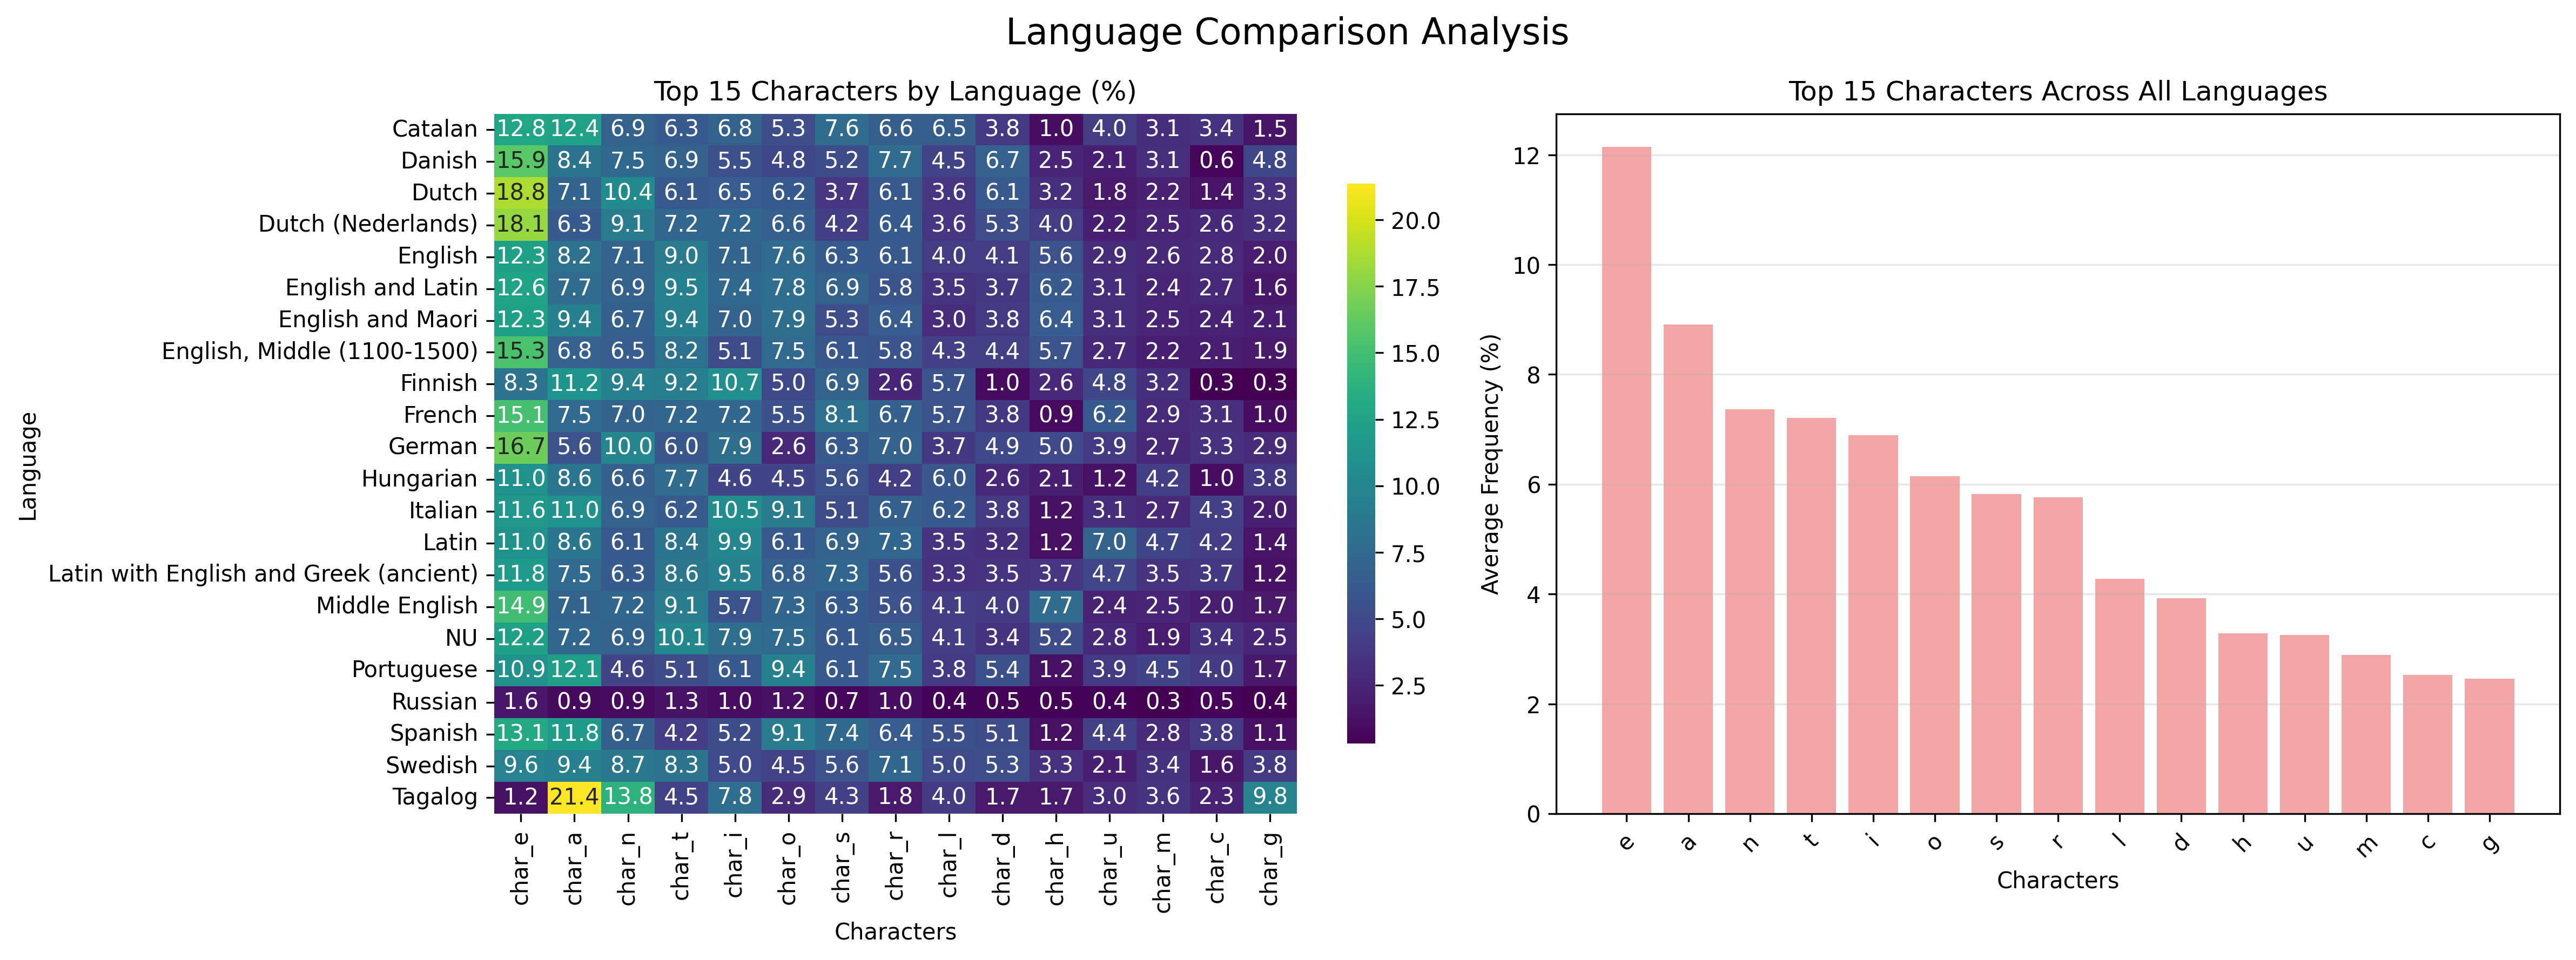

Values plotted in this chart, from the file beside it:
Language, char_e, char_a, char_s, char_n, char_i, char_r, char_l, char_t, char_o, char_u, char_d, char_c, char_m, char_p, char_v, char_g, char_b, char_f, char_h, char_q, char_à, char_é, char_y
Catalan, 12.77, 12.44, 7.64, 6.93, 6.85, 6.63, 6.48, 6.31, 5.3, 4.05, 3.82, 3.37, 3.06, 2.57, 1.65, 1.54, 1.45, 1.17, 1.04, 0.95, 0.51, 0.48, 0.47
Danish, 15.93, 8.4, 5.24, 7.46, 5.46, 7.69, 4.48, 6.91, 4.81, 2.14, 6.73, 0.6, 3.14, 1.42, 2.57, 4.8, 1.41, 1.99, 2.48, 0.0, 0.0, 0.01, 0.65
Dutch, 18.79, 7.11, 3.66, 10.38, 6.46, 6.12, 3.6, 6.14, 6.15, 1.75, 6.1, 1.41, 2.21, 1.27, 2.32, 3.28, 1.48, 0.73, 3.23, 0.01, 0.0, 0.03, 0.12
Dutch (Nederlands), 18.05, 6.28, 4.18, 9.05, 7.16, 6.36, 3.62, 7.22, 6.63, 2.16, 5.29, 2.63, 2.5, 1.33, 1.91, 3.22, 1.52, 1.21, 4.02, 0.03, , 0.0, 0.6
English, 12.31, 8.18, 6.33, 7.08, 7.11, 6.14, 4.05, 9.04, 7.61, 2.87, 4.09, 2.83, 2.63, 1.94, 1.0, 1.98, 1.57, 2.32, 5.61, 0.11, 0.0, 0.0, 1.85
English and Latin, 12.57, 7.67, 6.87, 6.94, 7.43, 5.79, 3.5, 9.46, 7.83, 3.06, 3.73, 2.71, 2.4, 1.86, 1.14, 1.65, 1.61, 2.45, 6.24, 0.1, , 0.0, 1.91
English and Maori, 12.34, 9.44, 5.31, 6.69, 6.95, 6.4, 2.96, 9.38, 7.91, 3.09, 3.79, 2.35, 2.49, 1.95, 0.77, 2.1, 1.33, 2.49, 6.4, 0.07, 0.0, 0.0, 1.51
English, Middle (1100-1500), 15.35, 6.75, 6.06, 6.45, 5.14, 5.76, 4.3, 8.16, 7.54, 2.66, 4.41, 2.1, 2.2, 1.15, 0.64, 1.87, 1.79, 2.5, 5.71, 0.15, 0.0, 0.01, 3.44
Finnish, 8.3, 11.17, 6.9, 9.42, 10.72, 2.57, 5.7, 9.21, 4.99, 4.77, 0.96, 0.35, 3.23, 1.81, 2.24, 0.31, 0.21, 0.24, 2.62, 0.0, 0.0, 0.01, 1.63
French, 15.12, 7.48, 8.09, 6.98, 7.2, 6.67, 5.68, 7.23, 5.49, 6.19, 3.75, 3.12, 2.85, 2.86, 1.58, 1.02, 0.96, 1.1, 0.91, 1.24, 0.39, 1.64, 0.35
German, 16.66, 5.58, 6.28, 9.97, 7.94, 6.97, 3.72, 6.02, 2.62, 3.86, 4.94, 3.3, 2.69, 0.79, 0.82, 2.92, 1.91, 1.58, 5.0, 0.05, 0.0, 0.01, 0.19
Hungarian, 10.99, 8.56, 5.63, 6.64, 4.64, 4.2, 6.02, 7.7, 4.53, 1.24, 2.62, 0.97, 4.2, 0.84, 1.99, 3.81, 1.9, 0.87, 2.08, 0.02, 0.0, 2.89, 2.33
Italian, 11.55, 10.97, 5.08, 6.89, 10.51, 6.69, 6.18, 6.24, 9.1, 3.1, 3.8, 4.3, 2.68, 2.83, 1.84, 2.04, 1.11, 1.19, 1.24, 0.53, 0.14, 0.04, 0.14
Latin, 11.02, 8.59, 6.92, 6.1, 9.95, 7.26, 3.46, 8.4, 6.14, 6.95, 3.23, 4.15, 4.66, 3.09, 1.38, 1.39, 1.47, 1.16, 1.17, 1.41, 0.03, 0.0, 0.4
Latin with English and Greek (ancient), 11.75, 7.49, 7.29, 6.35, 9.48, 5.56, 3.32, 8.63, 6.78, 4.71, 3.51, 3.71, 3.54, 2.29, 1.17, 1.24, 1.38, 1.93, 3.68, 0.88, , 0.0, 0.88
Middle English, 14.93, 7.06, 6.35, 7.17, 5.67, 5.58, 4.11, 9.12, 7.29, 2.35, 4.0, 2.05, 2.48, 1.46, 0.78, 1.72, 1.4, 2.34, 7.67, 0.1, , 0.0, 2.91
NU, 12.25, 7.23, 6.09, 6.9, 7.89, 6.51, 4.14, 10.12, 7.53, 2.77, 3.42, 3.41, 1.94, 2.11, 0.83, 2.45, 2.02, 2.67, 5.2, 0.12, , , 1.6
Portuguese, 10.91, 12.09, 6.07, 4.58, 6.11, 7.54, 3.81, 5.11, 9.45, 3.9, 5.41, 3.96, 4.53, 2.96, 1.55, 1.68, 1.2, 1.74, 1.25, 1.2, 0.0, 0.35, 0.16
Russian, 1.57, 0.88, 0.67, 0.89, 0.97, 1.01, 0.43, 1.31, 1.16, 0.44, 0.45, 0.52, 0.31, 0.38, 0.09, 0.36, 0.23, 0.33, 0.45, 0.0, , , 0.27
Spanish, 13.13, 11.83, 7.43, 6.71, 5.2, 6.43, 5.46, 4.15, 9.05, 4.39, 5.14, 3.83, 2.78, 2.3, 1.07, 1.14, 1.51, 0.62, 1.18, 1.47, 0.0, 0.42, 1.35
Swedish, 9.63, 9.4, 5.59, 8.7, 5.01, 7.14, 5.0, 8.29, 4.49, 2.13, 5.34, 1.6, 3.4, 1.37, 2.21, 3.8, 1.22, 2.23, 3.31, 0.04, 0.0, 0.01, 0.67
Tagalog, 1.22, 21.36, 4.35, 13.84, 7.82, 1.75, 3.98, 4.49, 2.9, 2.98, 1.73, 2.29, 3.58, 2.8, 0.11, 9.77, 2.01, 0.2, 1.73, 0.07, 0.23, 0.02, 2.98
